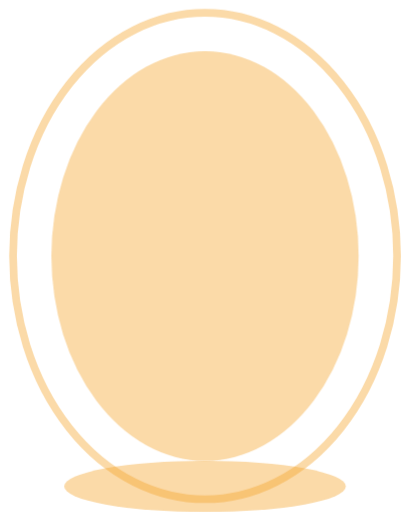
t = 0.00 s
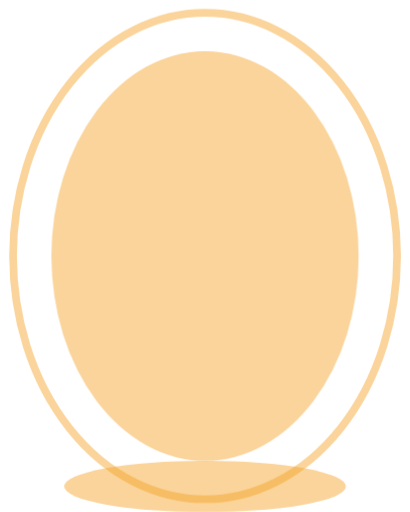
t = 0.15 s
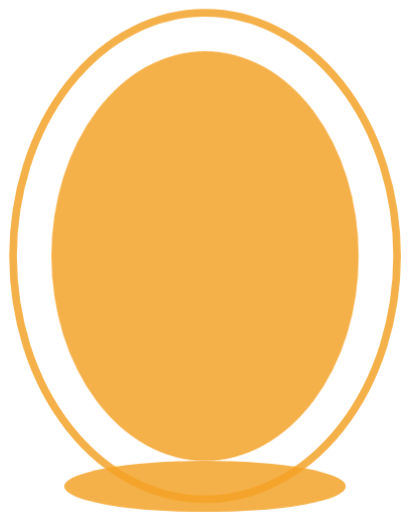
t = 0.45 s
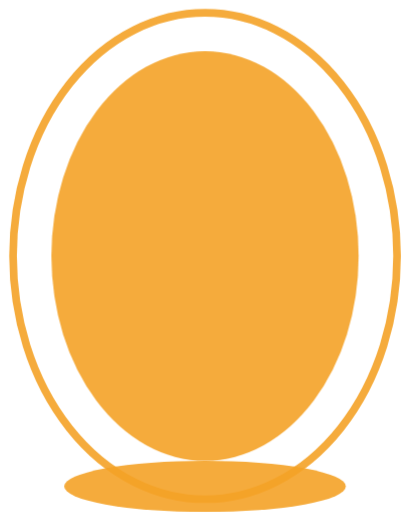
t = 0.60 s
t = 0.75 s: frame unchanged from t = 0.45 s, image omitted
t = 1.05 s: frame unchanged from t = 0.15 s, image omitted

The animated SVG that drew these frames (rendered in a browser with its animation timeline set to each time). Animation: 1 CSS @keyframes rule; one cycle of 1.20 s, repeats indefinitely.

<svg xmlns="http://www.w3.org/2000/svg" viewBox="0 0 160 200" width="160" height="200">
  <style>
    @keyframes goldPulse {
      0%, 100% { opacity: 0.4; }
      50% { opacity: 0.9; }
    }
    .glow { animation: goldPulse 1.2s ease-in-out infinite; }
  </style>
  <ellipse class="glow" cx="80" cy="100" rx="75" ry="95" fill="none" stroke="#F4A226" stroke-width="3" opacity="0.6"/>
  <ellipse class="glow" cx="80" cy="100" rx="60" ry="80" fill="#F4A226" opacity="0.08"/>
  <ellipse class="glow" cx="80" cy="190" rx="55" ry="10" fill="#F4A226" opacity="0.3"/>
</svg>
